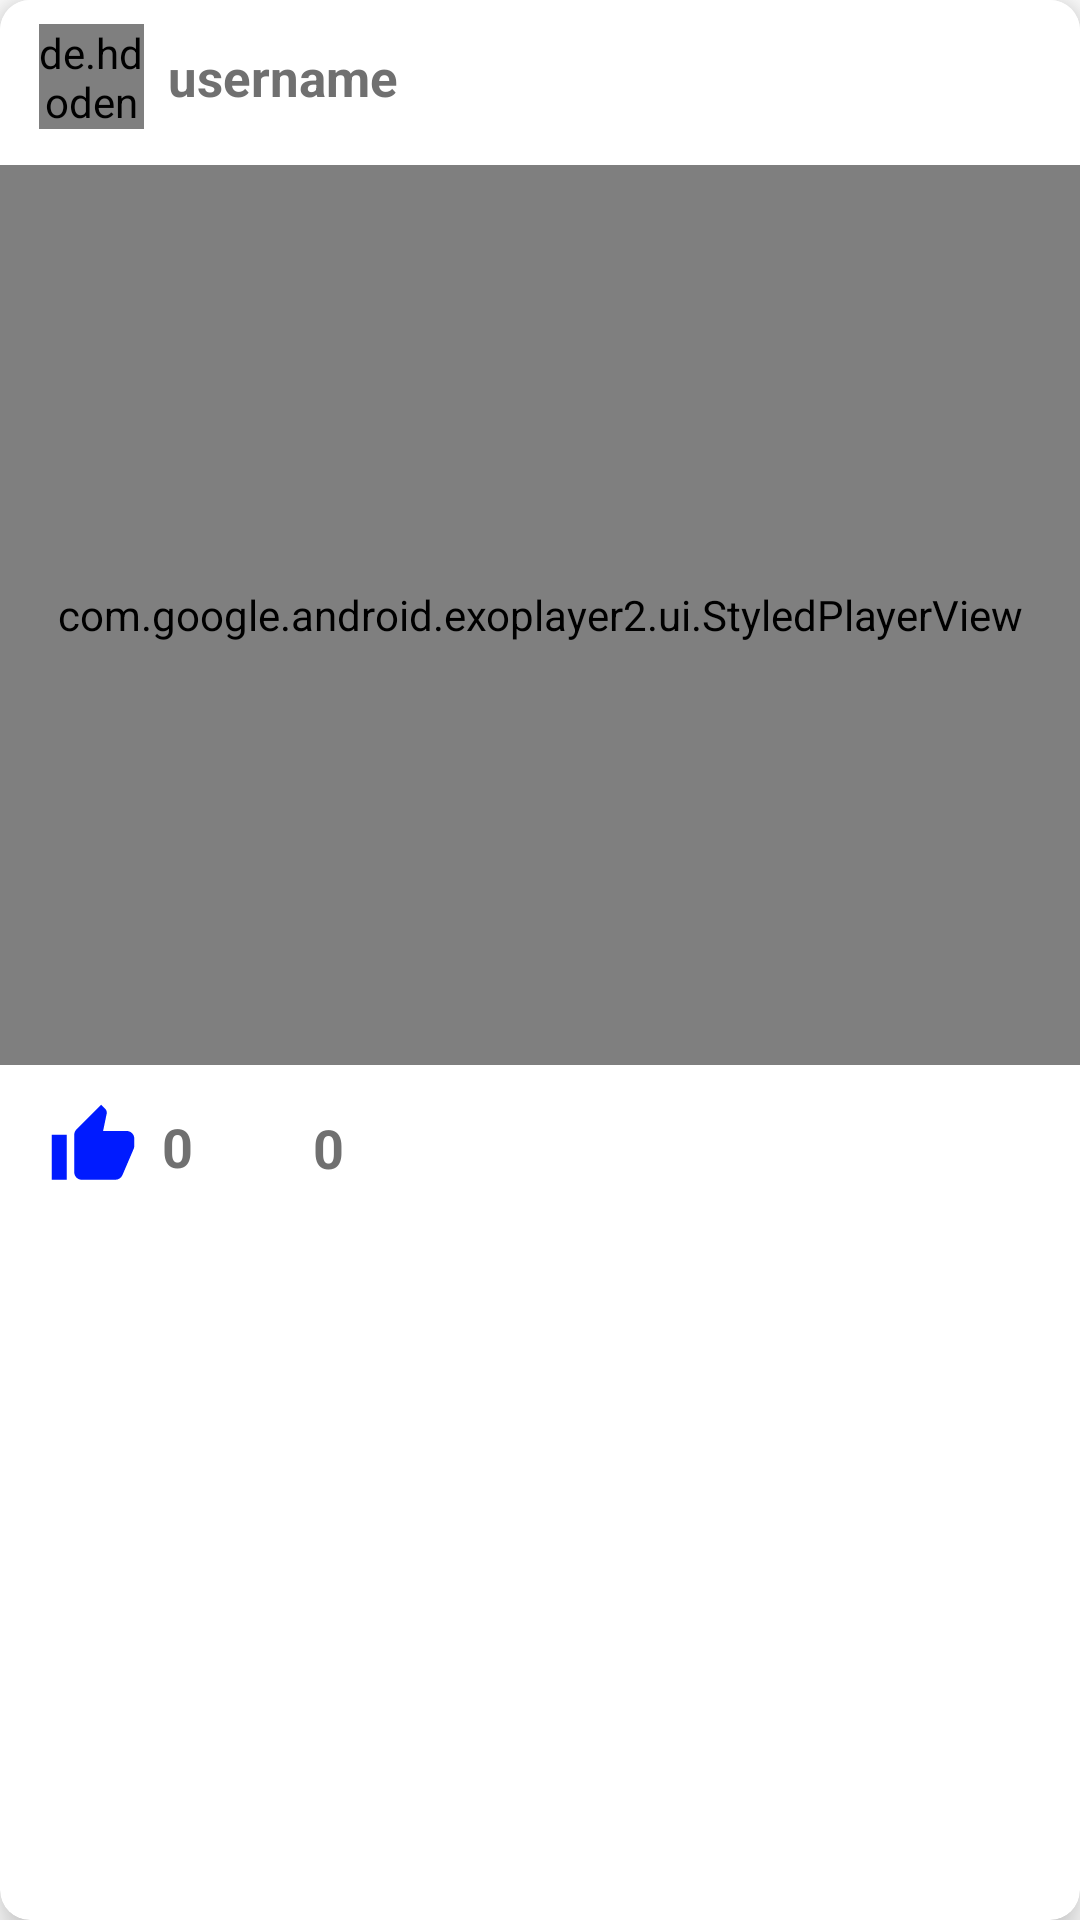

Write the Android layout XML for this screen, with the resource values it uses.
<!-- AndroidManifest.xml: application theme Theme.SocialMeme -->
<!-- res/layout/post_video_item.xml -->
<?xml version="1.0" encoding="utf-8"?>
<androidx.cardview.widget.CardView xmlns:android="http://schemas.android.com/apk/res/android"
    xmlns:tools="http://schemas.android.com/tools"
    android:id="@+id/video_container"
    android:layout_width="match_parent"
    android:layout_height="wrap_content"
    xmlns:app="http://schemas.android.com/apk/res-auto"
    android:layout_margin="12dp"
    app:cardElevation="8dp"
    app:cardCornerRadius="10dp">

    <androidx.constraintlayout.widget.ConstraintLayout
        android:id="@+id/sContainer"
        android:layout_width="match_parent"
        android:background="?attr/cardBackgroundColor"
        android:layout_height="wrap_content">

        <de.hdodenhof.circleimageview.CircleImageView
            android:id="@+id/circleImageView2"
            android:layout_width="35dp"
            android:layout_height="35dp"
            android:layout_marginStart="13dp"
            android:layout_marginTop="8dp"
            android:layout_marginEnd="8dp"
            android:src="@drawable/user"
            app:layout_constraintEnd_toStartOf="@+id/textView27"
            app:layout_constraintStart_toStartOf="parent"
            app:layout_constraintTop_toTopOf="parent" />

        <TextView
            android:id="@+id/textView27"
            android:layout_width="wrap_content"
            android:layout_height="wrap_content"
            android:layout_marginStart="8dp"
            android:text="username"
            android:textColor="?attr/titleTextColor"
            android:textSize="17sp"
            android:textStyle="bold"
            app:layout_constraintBottom_toBottomOf="@+id/circleImageView2"
            app:layout_constraintStart_toEndOf="@+id/circleImageView2"
            app:layout_constraintTop_toTopOf="@+id/circleImageView2" />

        <com.google.android.exoplayer2.ui.StyledPlayerView
            android:id="@+id/andExoPlayerView"
            android:layout_width="match_parent"
            android:layout_height="300dp"
            android:layout_marginTop="16dp"
            app:layout_constraintBottom_toTopOf="@+id/constraintLayout7"
            app:layout_constraintEnd_toEndOf="parent"
            app:layout_constraintStart_toStartOf="parent"
            app:layout_constraintTop_toBottomOf="@+id/textView27"
            app:resize_mode="fit"
            app:show_buffering="when_playing" />

        <View
            android:id="@+id/view5"
            android:layout_width="200dp"
            android:layout_height="55dp"
            android:focusable="true"
            android:foreground="?selectableItemBackgroundBorderless"
            app:layout_constraintBottom_toTopOf="@+id/andExoPlayerView"
            app:layout_constraintEnd_toEndOf="@+id/textView27"
            app:layout_constraintStart_toStartOf="@+id/circleImageView2"
            app:layout_constraintTop_toTopOf="parent" />

        <androidx.constraintlayout.widget.ConstraintLayout
            android:id="@+id/constraintLayout7"
            android:layout_width="match_parent"
            android:layout_height="50dp"
            app:layout_constraintBottom_toBottomOf="parent"
            app:layout_constraintEnd_toEndOf="@+id/andExoPlayerView"
            app:layout_constraintStart_toStartOf="@+id/andExoPlayerView">

            <ImageButton
                android:id="@+id/imageButton8"
                android:layout_width="wrap_content"
                android:layout_height="wrap_content"
                android:layout_marginStart="16dp"
                android:background="@null"
                app:layout_constraintBottom_toBottomOf="parent"
                app:layout_constraintStart_toStartOf="parent"
                app:layout_constraintTop_toTopOf="parent"
                app:srcCompat="@drawable/ic_thumb_up" />

            <TextView
                android:id="@+id/textView36"
                android:layout_width="wrap_content"
                android:layout_height="wrap_content"
                android:layout_marginStart="8dp"
                android:text="0"
                android:textColor="?attr/titleTextColor"
                android:textSize="18sp"
                android:textStyle="bold"
                app:layout_constraintBottom_toBottomOf="@+id/imageButton8"
                app:layout_constraintStart_toEndOf="@+id/imageButton8"
                app:layout_constraintTop_toTopOf="@+id/imageButton8" />

            <ImageButton
                android:id="@+id/imageButton11"
                android:layout_width="wrap_content"
                android:layout_height="wrap_content"
                android:layout_marginStart="32dp"
                android:background="@null"
                app:layout_constraintBottom_toBottomOf="@+id/textView36"
                app:layout_constraintStart_toEndOf="@+id/textView36"
                app:layout_constraintTop_toTopOf="@+id/textView36"
                app:srcCompat="@drawable/ic_comment" />

            <TextView
                android:id="@+id/textView71"
                android:layout_width="wrap_content"
                android:layout_height="wrap_content"
                android:layout_marginStart="8dp"
                android:text="0"
                android:textColor="?attr/titleTextColor"
                android:textSize="18sp"
                android:textStyle="bold"
                app:layout_constraintBottom_toBottomOf="@+id/imageButton11"
                app:layout_constraintStart_toEndOf="@+id/imageButton11"
                app:layout_constraintTop_toTopOf="@+id/imageButton11" />
        </androidx.constraintlayout.widget.ConstraintLayout>

        <ImageButton
            android:id="@+id/imageButton12"
            android:layout_width="wrap_content"
            android:layout_height="wrap_content"
            android:layout_marginEnd="16dp"
            android:background="@null"
            android:clickable="true"
            android:focusable="true"
            android:foreground="?selectableItemBackgroundBorderless"
            android:padding="3dp"
            app:layout_constraintBottom_toTopOf="@+id/andExoPlayerView"
            app:layout_constraintEnd_toEndOf="parent"
            app:layout_constraintTop_toTopOf="parent"
            app:srcCompat="@drawable/ic_more" />

    </androidx.constraintlayout.widget.ConstraintLayout>

</androidx.cardview.widget.CardView>
<!-- resources referenced by this layout -->
<resources>
  <!-- drawable ic_thumb_up (drawable) -->
  <vector android:height="30dp" android:tint="#001BFF"
      android:viewportHeight="24" android:viewportWidth="24"
      android:width="30dp" xmlns:android="http://schemas.android.com/apk/res/android">
      <path android:fillColor="@android:color/white" android:pathData="M1,21h4L5,9L1,9v12zM23,10c0,-1.1 -0.9,-2 -2,-2h-6.31l0.95,-4.57 0.03,-0.32c0,-0.41 -0.17,-0.79 -0.44,-1.06L14.17,1 7.59,7.59C7.22,7.95 7,8.45 7,9v10c0,1.1 0.9,2 2,2h9c0.83,0 1.54,-0.5 1.84,-1.22l3.02,-7.05c0.09,-0.23 0.14,-0.47 0.14,-0.73v-2z"/>
  </vector>
  <style name="Theme.SocialMeme" parent="Theme.MaterialComponents.Light.NoActionBar">
          
          <item name="colorPrimary">@color/main</item>
          <item name="actionBarTheme">@color/main</item>
          <item name="titleTextColor">#707070</item>
          <item name="textFillColor">@color/black</item>
          <item name="colorPrimaryVariant">@color/purple_700</item>
          <item name="colorOnPrimary">@color/white</item>
          <item name="cardBackgroundColor">@color/white</item>
          <item name="background">@color/white</item>
          <item name="android:navigationBarColor">@color/black</item>
          
          <item name="colorSecondary">@color/main</item>
          <item name="colorSecondaryVariant">@color/main</item>
          <item name="colorOnSecondary">@color/black</item>
          <item name="android:statusBarColor">@color/actionBarColorDark</item>
      </style>
  <color name="main">#0099ff</color>
  <color name="black">#FF000000</color>
  <color name="purple_700">#FF3700B3</color>
  <color name="white">#FFFFFFFF</color>
  <color name="actionBarColorDark">#002AFF</color>
</resources>
